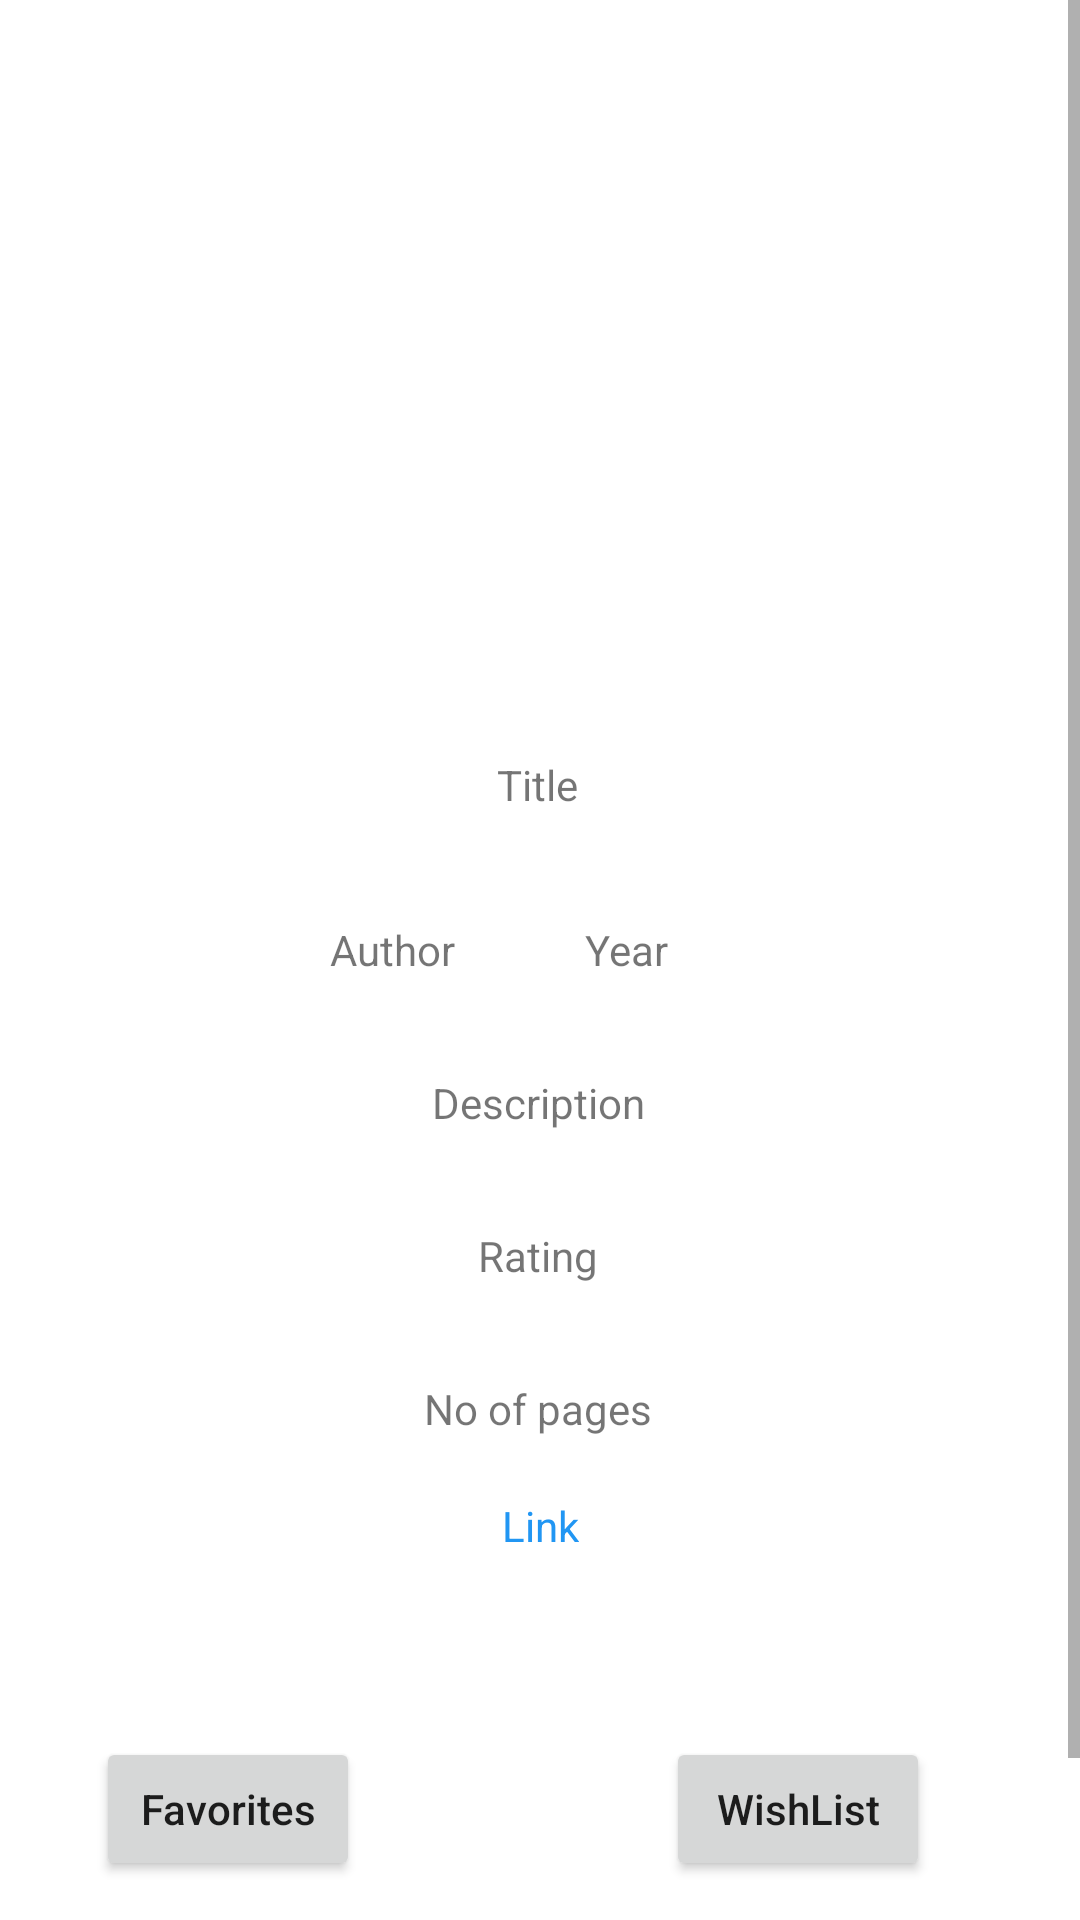

The Android layout XML behind this screen, and the referenced resources:
<!-- AndroidManifest.xml: application theme Theme.Library_app -->
<!-- res/layout/activity_book.xml -->
<?xml version="1.0" encoding="utf-8"?>
<androidx.constraintlayout.widget.ConstraintLayout xmlns:android="http://schemas.android.com/apk/res/android"
    xmlns:app="http://schemas.android.com/apk/res-auto"
    xmlns:tools="http://schemas.android.com/tools"
    android:layout_width="match_parent"
    android:layout_height="match_parent">

    <ScrollView
        android:layout_width="match_parent"
        android:layout_height="match_parent"
        tools:layout_editor_absoluteX="0dp"
        tools:layout_editor_absoluteY="16dp">

        <androidx.constraintlayout.widget.ConstraintLayout
            android:layout_width="match_parent"
            android:layout_height="match_parent"
            tools:context=".BookActivity">

            <ImageView
                android:id="@+id/imageView"
                android:layout_width="200dp"
                android:layout_height="200dp"
                android:layout_marginTop="28dp"
                app:layout_constraintEnd_toEndOf="parent"
                app:layout_constraintStart_toStartOf="parent"
                app:layout_constraintTop_toTopOf="parent"
                tools:srcCompat="@tools:sample/avatars" />

            <TextView
                android:id="@+id/titleText"
                android:layout_width="wrap_content"
                android:layout_height="wrap_content"
                android:layout_marginTop="24dp"
                android:text="Title"
                app:layout_constraintEnd_toEndOf="parent"
                app:layout_constraintHorizontal_bias="0.497"
                app:layout_constraintStart_toStartOf="parent"
                app:layout_constraintTop_toBottomOf="@+id/imageView" />

            <TextView
                android:id="@+id/authorText"
                android:layout_width="wrap_content"
                android:layout_height="wrap_content"
                android:layout_marginTop="36dp"
                android:text="Author"
                app:layout_constraintEnd_toEndOf="parent"
                app:layout_constraintHorizontal_bias="0.346"
                app:layout_constraintStart_toStartOf="parent"
                app:layout_constraintTop_toBottomOf="@+id/titleText" />

            <TextView
                android:id="@+id/yearText"
                android:layout_width="wrap_content"
                android:layout_height="wrap_content"
                android:layout_marginTop="36dp"
                android:text="Year"
                app:layout_constraintEnd_toEndOf="parent"
                app:layout_constraintHorizontal_bias="0.587"
                app:layout_constraintStart_toStartOf="parent"
                app:layout_constraintTop_toBottomOf="@+id/titleText" />

            <TextView
                android:id="@+id/descText"
                android:layout_width="wrap_content"
                android:layout_height="wrap_content"
                android:layout_marginTop="32dp"
                android:text="Description"
                app:layout_constraintEnd_toEndOf="parent"
                app:layout_constraintHorizontal_bias="0.498"
                app:layout_constraintStart_toStartOf="parent"
                app:layout_constraintTop_toBottomOf="@+id/yearText" />

            <TextView
                android:id="@+id/ratingText"
                android:layout_width="wrap_content"
                android:layout_height="wrap_content"
                android:layout_marginTop="32dp"
                android:text="Rating"
                app:layout_constraintEnd_toEndOf="parent"
                app:layout_constraintHorizontal_bias="0.498"
                app:layout_constraintStart_toStartOf="parent"
                app:layout_constraintTop_toBottomOf="@+id/descText" />

            <TextView
                android:id="@+id/pagesText"
                android:layout_width="wrap_content"
                android:layout_height="wrap_content"
                android:layout_marginTop="32dp"
                android:text="No of pages"
                app:layout_constraintEnd_toEndOf="parent"
                app:layout_constraintHorizontal_bias="0.498"
                app:layout_constraintStart_toStartOf="parent"
                app:layout_constraintTop_toBottomOf="@+id/ratingText" />

            <Button
                android:id="@+id/favoritesBookBtn"
                android:layout_width="wrap_content"
                android:layout_height="wrap_content"
                android:layout_marginStart="32dp"
                android:text="Favorites"
                app:layout_constraintBaseline_toBaselineOf="@+id/wishlistBookBtn"
                app:layout_constraintStart_toStartOf="parent" />

            <Button
                android:id="@+id/wishlistBookBtn"
                android:layout_width="wrap_content"
                android:layout_height="wrap_content"
                android:layout_marginTop="100dp"
                android:text="WishList"
                app:layout_constraintEnd_toEndOf="parent"
                app:layout_constraintHorizontal_bias="0.67"
                app:layout_constraintStart_toEndOf="@+id/favoritesBookBtn"
                app:layout_constraintTop_toBottomOf="@+id/pagesText" />

            <Button
                android:id="@+id/readBookBtn"
                android:layout_width="112dp"
                android:layout_height="50dp"
                android:layout_marginStart="32dp"
                android:text="Read"
                app:layout_constraintBaseline_toBaselineOf="@+id/readingBookBtn"
                app:layout_constraintStart_toStartOf="parent" />

            <Button
                android:id="@+id/readingBookBtn"
                android:layout_width="118dp"
                android:layout_height="52dp"
                android:layout_marginTop="20dp"
                android:text="Reading"
                app:layout_constraintBottom_toBottomOf="parent"
                app:layout_constraintEnd_toEndOf="parent"
                app:layout_constraintHorizontal_bias="0.731"
                app:layout_constraintStart_toEndOf="@+id/readBookBtn"
                app:layout_constraintTop_toBottomOf="@+id/wishlistBookBtn"
                app:layout_constraintVertical_bias="1.0" />

            <TextView
                android:id="@+id/bookLink"
                android:layout_width="wrap_content"
                android:layout_height="wrap_content"
                android:layout_marginTop="20dp"
                android:text="Link"
                android:textColor="#2196F3"
                android:textStyle="normal"
                app:layout_constraintEnd_toEndOf="parent"
                app:layout_constraintStart_toStartOf="parent"
                app:layout_constraintTop_toBottomOf="@+id/pagesText" />

        </androidx.constraintlayout.widget.ConstraintLayout>


    </ScrollView>


</androidx.constraintlayout.widget.ConstraintLayout>
<!-- resources referenced by this layout -->
<resources>
  <style name="Theme.Library_app" parent="Theme.MaterialComponents.DayNight">
          
  
          <item name="buttonStyle">@style/MyButton</item>
  
          
       </style>
  <style name="MyButton" parent="Widget.AppCompat.Button">
           <item name="android:textAllCaps">false</item>
  
           <item name="colorPrimary">@color/purple_500</item>
           <item name="colorPrimaryVariant">@color/purple_700</item>
           <item name="colorOnPrimary">@color/white</item>
           
          <item name="colorSecondary">@color/teal_200</item>
          <item name="colorSecondaryVariant">@color/teal_700</item>
          <item name="colorOnSecondary">@color/black</item>
          
          <item name="android:statusBarColor" tools:targetApi="l">?attr/colorPrimaryVariant</item>
          
      </style>
  <color name="purple_500">#FF6200EE</color>
  <color name="purple_700">#FF3700B3</color>
  <color name="white">#FFFFFFFF</color>
  <color name="teal_200">#FF03DAC5</color>
  <color name="teal_700">#FF018786</color>
  <color name="black">#FF000000</color>
</resources>
